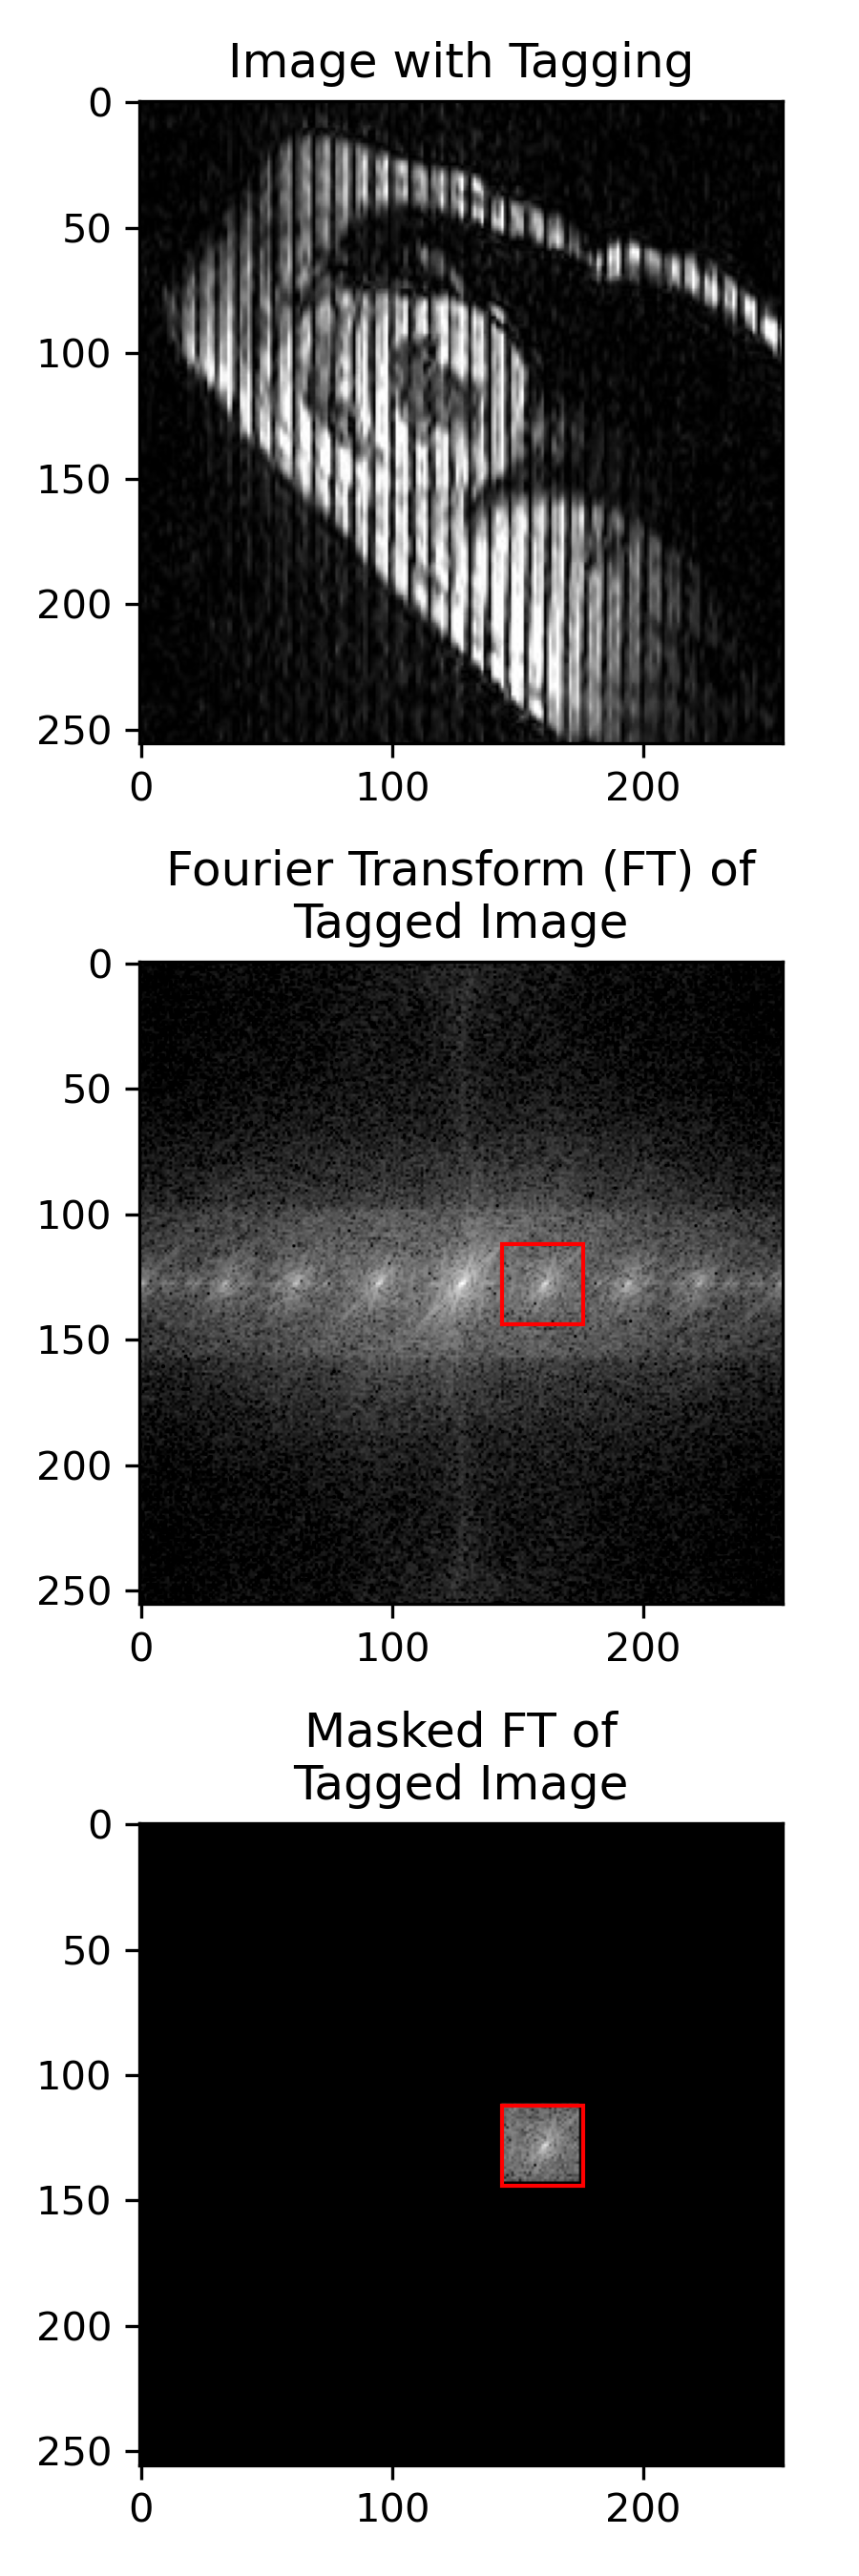

This figure's Python source:
from skimage import io
import numpy as np
import matplotlib.pyplot as plt
from matplotlib.patches import Rectangle



if __name__ == "__main__":

    fig, ax = plt.subplots(3, 1, figsize=(3, 9))

    img = io.imread("t1_256x256.jpg")
    img = img / np.max(img)

    ax[0].imshow(img, cmap="gray")
    ax[0].set_title("Image with Tagging")
    
    ft = np.fft.fft2(img)
    ft_shift = np.fft.fftshift(ft)

    ft_abs = np.abs(ft_shift)
    
    ax[1].imshow(20*np.log10(ft_abs), cmap="gray", vmin=0, vmax=80)
    ax[1].set_title("Fourier Transform (FT) of\nTagged Image")

    # draw a rectangle around the tag
    # ft_shift_mask[:, 0:160-16] = 0
    # ft_shift_mask[:, 160+15:] = 0
    # ft_shift_mask[0:128-16, :] = 0
    # ft_shift_mask[128+15:, :] = 0

    rect = Rectangle((160-16, 128-16), 32, 32, linewidth=1, edgecolor='r', facecolor='none')
    ax[1].add_patch(rect)

    ft_shift_mask = ft_shift.copy()

    # # mask out everything excelp the square around [x=167, y=128]
    ft_shift_mask[:, 0:160-16] = 0
    ft_shift_mask[:, 160+15:] = 0
    ft_shift_mask[0:128-16, :] = 0
    ft_shift_mask[128+15:, :] = 0

    ft_shift_mask_abs = np.abs(ft_shift_mask)
    mag_for_plot = 20*np.log10(ft_shift_mask_abs)
    mag_for_plot[mag_for_plot == np.inf] = 0
    mag_for_plot[mag_for_plot == -np.inf] = 0
    mag_for_plot = np.nan_to_num(mag_for_plot)

    ax[2].imshow(mag_for_plot, cmap="gray", vmin=0, vmax=80)
    ax[2].set_title("Masked FT of\nTagged Image")

    rect = Rectangle((160-16, 128-16), 32, 32, linewidth=1, edgecolor='r', facecolor='none')
    ax[2].add_patch(rect)

    fig.tight_layout()
    plt.savefig("harp.png", dpi=300)

    # # reconstruct the image
    ft_shift_mask = np.fft.ifftshift(ft_shift_mask)
    ft_mask = np.fft.ifft2(ft_shift_mask)

    harmonic_magnitude_img = np.abs(ft_mask)
    harmonic_magnitude_img = harmonic_magnitude_img

    harmonic_phase_img = np.angle(ft_mask)
    harmonic_phase_img = harmonic_phase_img

    harmonic_magnitude_img_thresholded = harmonic_magnitude_img.copy()
    harmonic_magnitude_img_thresholded[harmonic_magnitude_img_thresholded < 0.1] = 0
    harmonic_magnitude_img_thresholded[harmonic_magnitude_img_thresholded >= 0.1] = 1

    harmonic_phase_img_masked = np.ma.masked_where(harmonic_magnitude_img_thresholded == 0, harmonic_phase_img)

    fig, ax = plt.subplots(1, 4, figsize=(12, 3))
    ax[0].imshow(harmonic_magnitude_img, cmap="gray")
    ax[0].set_title("Harmonic Magnitude\nImage")
    ax[1].imshow(harmonic_magnitude_img_thresholded, cmap="gray")
    ax[1].set_title("Harmonic Magnitude\nImage Thresholded")
    ax[2].imshow(harmonic_phase_img)
    ax[2].set_title("Harmonic Phase\nImage")
    ax[3].imshow(harmonic_phase_img_masked)
    ax[3].set_title("Harmonic Phase Image Masked\nUsing Thresholded\nMagnitude Image")
    plt.tight_layout()
    plt.savefig("harp_2.png", dpi=300)